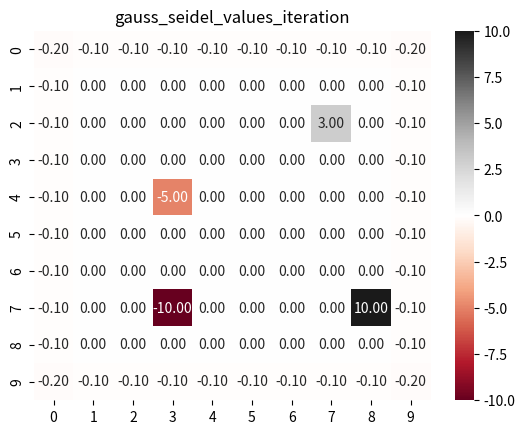
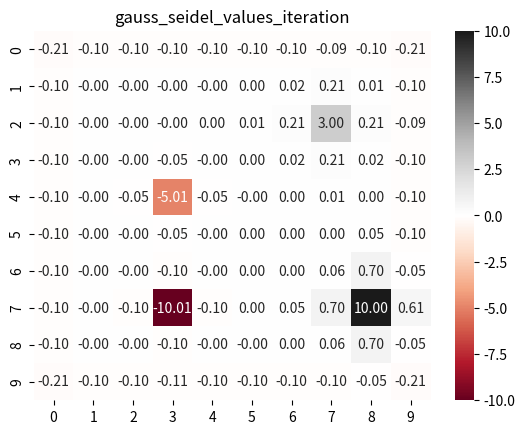
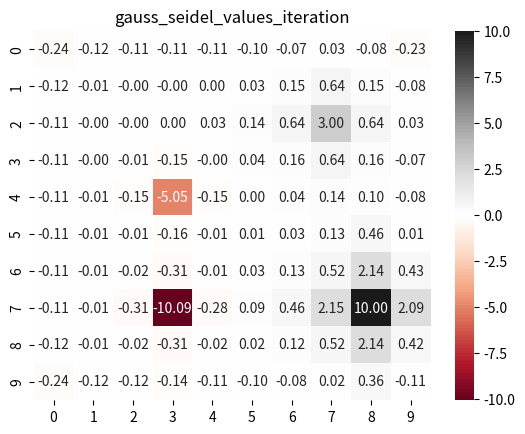
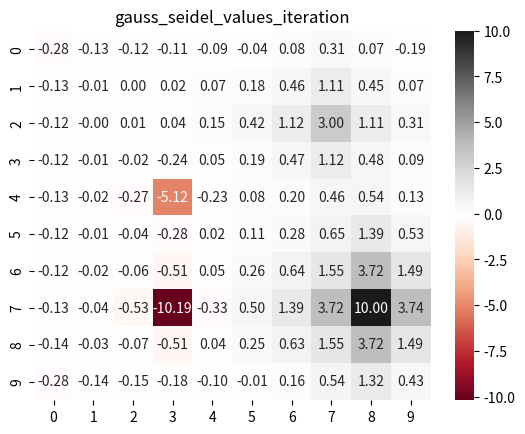
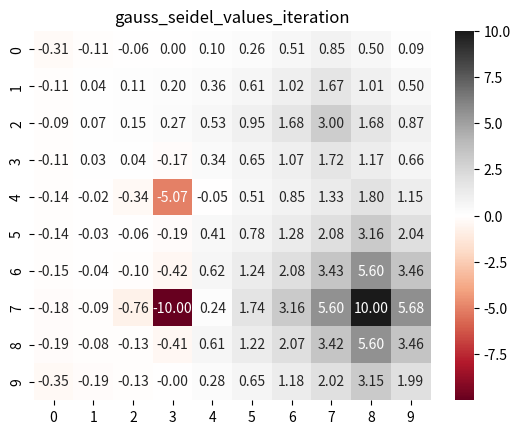
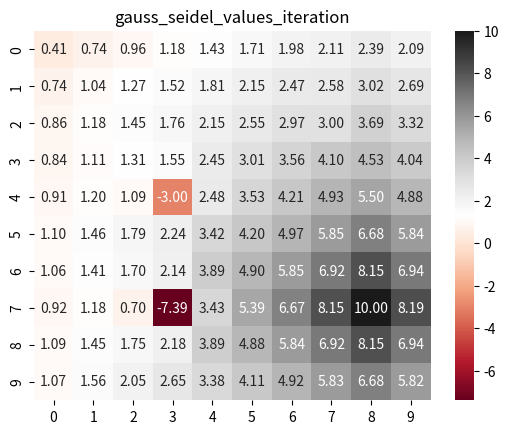
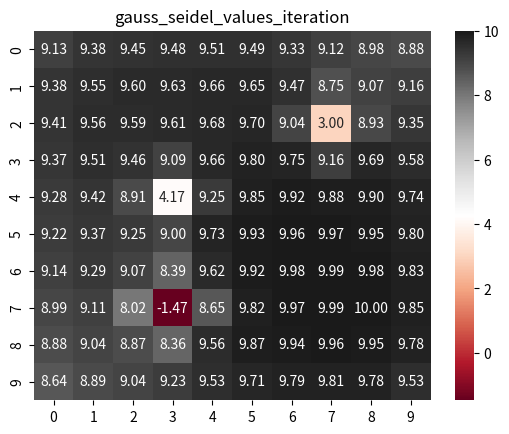

Generate these figures, in order, with matplotlib:
'''
@File     : GaussSeidelValveIteration.py
@Copyright: 
[redacted]
@Date     : 2020/5/4
@Desc     :
'''

import numpy as np
import matplotlib.pyplot as plt
import seaborn as sns
from datetime import datetime

class GaussSeidelValueIteration():
    def __init__(self, values_shape, qvalues_shape, gamma=0.9, delta = 1e-6, absorbing=True):
        self.values = np.zeros(values_shape)
        self.qvalues = np.zeros(qvalues_shape)
        self.policy = np.ones(qvalues_shape) / 4
        self.gamma = gamma
        self.absorbing = absorbing
        self.delta = delta

    def do_one_step(self):
        oldValues = self.values.copy()
        m, n = self.values.shape
        cur_best = 0
        for i in range(m):
            for j in range(n):
                self.qvalues[i][j][0] = self.compute_q(i, j, 0)
                cur_best = self.qvalues[i][j][0]
                best_action = 0
                for action in range(1, 4):
                    self.qvalues[i][j][action] = self.compute_q(i, j, action)
                    if self.qvalues[i][j][action] > cur_best:
                        cur_best = self.qvalues[i][j][action]
                        best_action = action
                self.policy[i][j] = np.eye(4)[best_action]
                self.values[i][j] = cur_best
        diff = self.values - oldValues
        diff = np.max(np.abs(diff))
        # self.values = newValues
        return diff

    def gauss_seidel_value_iteration(self):
        cur_iterate_times = 0
        start = datetime.now()
        while True:
            print("Iterate No.{0}".format(cur_iterate_times))
            # diff = self.do_one_step()
            diff = self.do_one_step_inverse()
            cur_iterate_times += 1
            if diff < self.delta:
                end = datetime.now()
                print((end - start).total_seconds())
                self.printValue()
                self.print_policy()
                self.show_values()
                break

    def do_one_step_inverse(self):
        oldValues = self.values.copy()
        m, n = self.values.shape
        cur_best = 0
        for i in reversed(range(m)):
            for j in reversed(range(n)):
                self.qvalues[i][j][0] = self.compute_q(i, j, 0)
                cur_best = self.qvalues[i][j][0]
                best_action = 0
                for action in range(1, 4):
                    self.qvalues[i][j][action] = self.compute_q(i, j, action)
                    if self.qvalues[i][j][action] > cur_best:
                        cur_best = self.qvalues[i][j][action]
                        best_action = action
                self.policy[i][j] = np.eye(4)[best_action]
                self.values[i][j] = cur_best
        diff = self.values - oldValues
        diff = np.max(np.abs(diff))
        return diff



    def compute_q(self, i, j, action):
        if i == 7 and j == 8:
            if self.absorbing:
                return 10.0
            else:
                return 10.0 + self.gamma * 0.25 * self.values[0][0] + self.values[0][9] + self.values[9][0] + self.values[9][9]
        if i == 2 and j == 7:
            if self.absorbing:
                return 3.0
            else:
                return 3.0 + self.gamma * 0.25 * self.values[0][0] + self.values[0][9] + self.values[9][0] + self.values[9][9]
        newqval = 0.0
        for dir in range(4):
            contrib = self.contribution(i, j, dir)
            if action == dir:
                newqval += 0.7 * contrib
            else:
                newqval += 0.1 * contrib

        if i == 4 and j == 3:
            newqval += -5.0
        elif i == 7 and j == 3:
            newqval += -10.0
        return newqval

    # action: 0上 1右 2下 3左
    def contribution(self, x, y, action):
        if action == 0:
            if x == 0:
                return -1.0 + self.gamma * self.values[x][y]
            else:
                return self.gamma * self.values[x-1][y]
        elif action == 1:
            if y == 9:
                return -1.0 + self.gamma * self.values[x][y]
            else:
                return self.gamma * self.values[x][y+1]
        elif action == 2:
            if x == 9:
                return -1.0 + self.gamma * self.values[x][y]
            else:
                return self.gamma * self.values[x+1][y]
        elif action == 3:
            if y == 0:
                return -1.0 + self.gamma * self.values[x][y]
            else:
                return self.gamma * self.values[x][y-1]
        else:
            return 0

    def printValue(self):
        m, n = self.values.shape
        for i in range(m):
            for j in range(n):
                print('{0:>6.2f}'.format(self.values[i][j]), end=" ")
            print("")
        print()
    def print_policy(self):
        action_dict = ["U", "R", "D", "L"]
        m, n, _ = self.policy.shape
        print("高斯赛德尔值迭代的策略矩阵")
        for i in range(m):
            for j in range(n):
                if (i == 7 and j == 8) or (i==2 and j==7):
                    print('{}'.format(" "), end=" ")
                else:
                    print('{}'.format(action_dict[np.argmax(self.policy[i][j])]), end=" ")
            print("")
        print()

    def show_values(self):
        plt.figure()
        sns.heatmap(self.values[0:, 0:], annot=True, fmt='.2f', cmap='RdGy')
        plt.title("gauss_seidel_values_iteration")
        plt.show()

def main():
    for i in [0, 0.1, 0.3, 0.5, 0.7, 0.9, 1]:
        gsvi = GaussSeidelValueIteration(values_shape=[10, 10], qvalues_shape=[10, 10, 4], gamma=i)
        gsvi.gauss_seidel_value_iteration()

if __name__ == '__main__':
    main()

